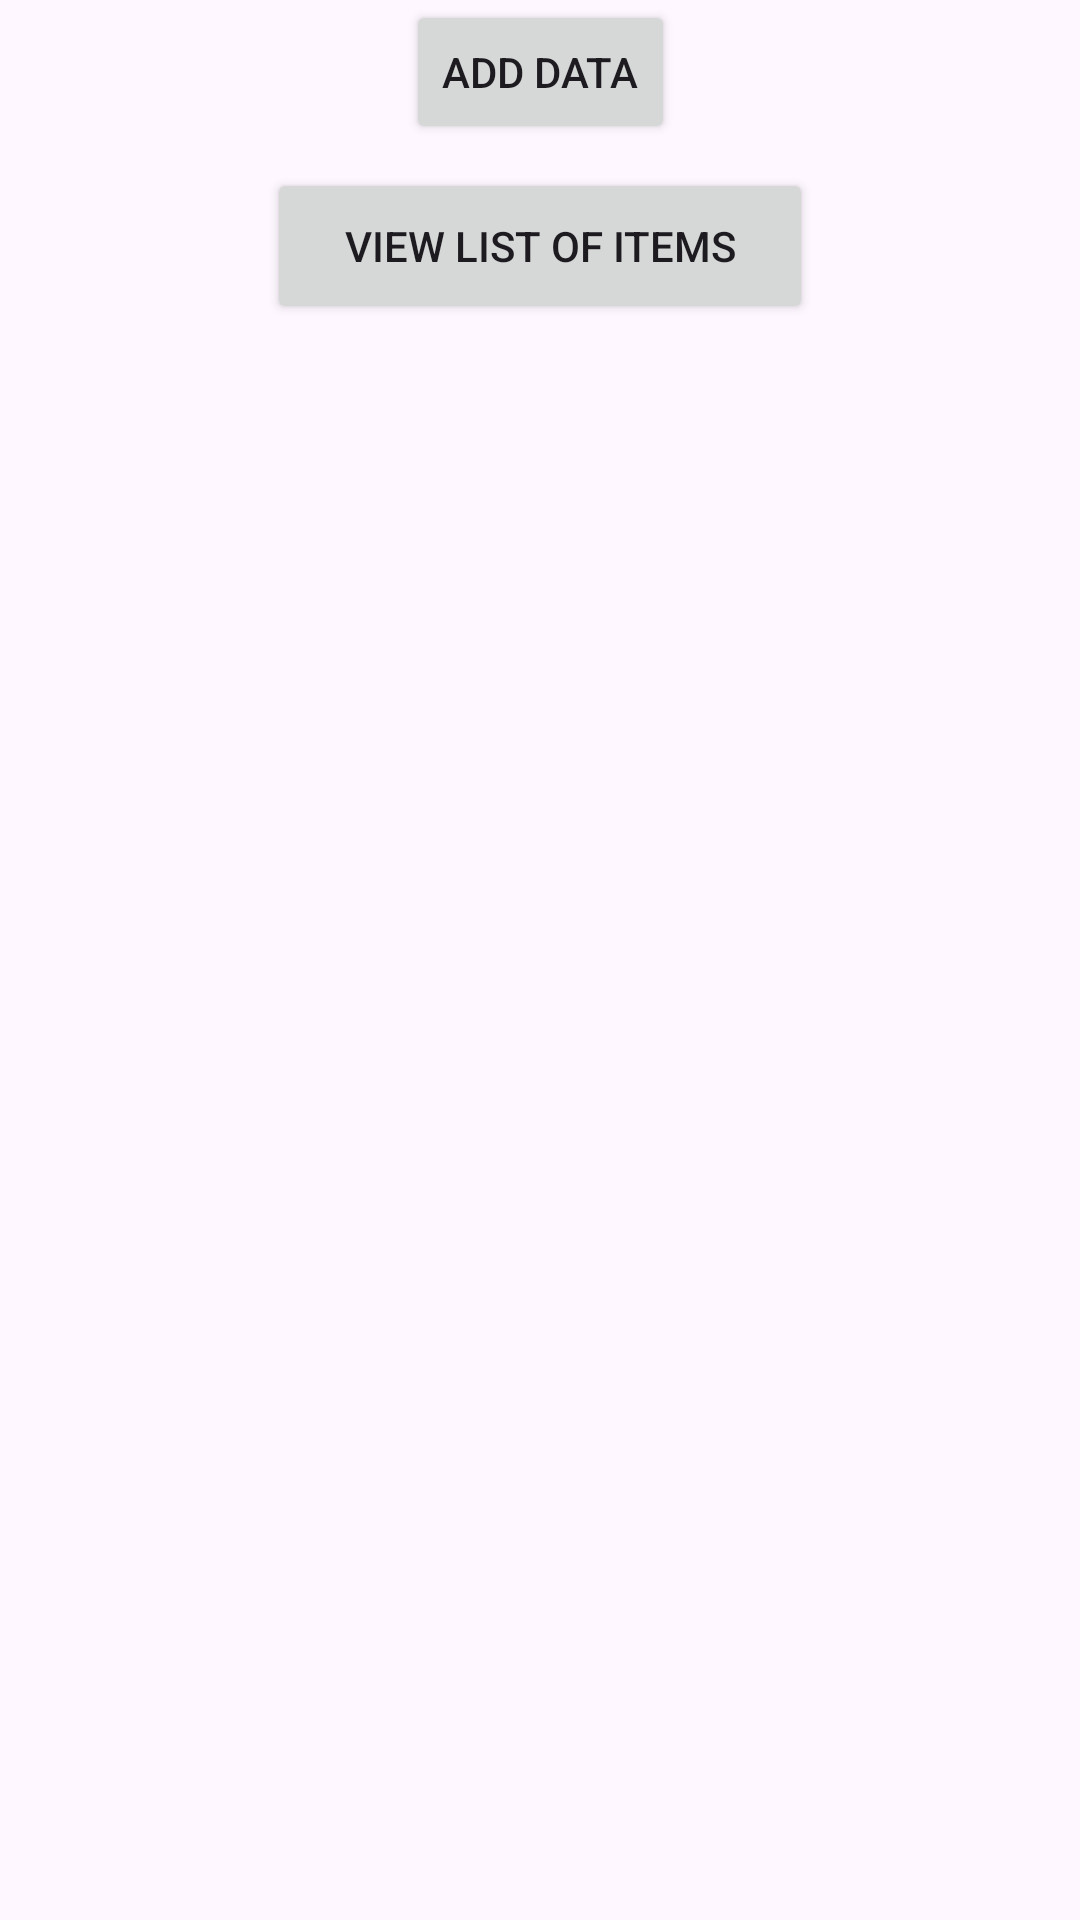

Reconstruct the res/layout file that produces this screen, plus the resources it refers to.
<!-- AndroidManifest.xml: application theme Theme.Firebase_implementation -->
<!-- res/layout/activity_main.xml -->
<?xml version="1.0" encoding="utf-8"?>
<androidx.constraintlayout.widget.ConstraintLayout xmlns:android="http://schemas.android.com/apk/res/android"
    xmlns:app="http://schemas.android.com/apk/res-auto"
    xmlns:tools="http://schemas.android.com/tools"
    android:layout_width="match_parent"
    android:layout_height="match_parent"
    tools:context=".MainActivity">

    <Button
        android:id="@+id/button"
        android:layout_width="wrap_content"
        android:layout_height="wrap_content"
        android:text="ADD DATA"
        app:cornerRadius="0dp"
        app:layout_constraintEnd_toEndOf="parent"
        app:layout_constraintStart_toStartOf="parent"
        tools:layout_editor_absoluteY="260dp" />

    <Button
        android:id="@+id/button2"
        android:layout_width="182dp"
        android:layout_height="52dp"
        android:layout_marginTop="8dp"
        android:text="VIEW LIST OF ITEMS"
        app:cornerRadius="0dp"
        app:layout_constraintEnd_toEndOf="parent"
        app:layout_constraintStart_toStartOf="parent"
        app:layout_constraintTop_toBottomOf="@+id/button" />
</androidx.constraintlayout.widget.ConstraintLayout>
<!-- resources referenced by this layout -->
<resources>
  <style name="Theme.Firebase_implementation" parent="Base.Theme.Firebase_implementation" />
  <style name="Base.Theme.Firebase_implementation" parent="Theme.Material3.DayNight.NoActionBar">
          
          
      </style>
</resources>
